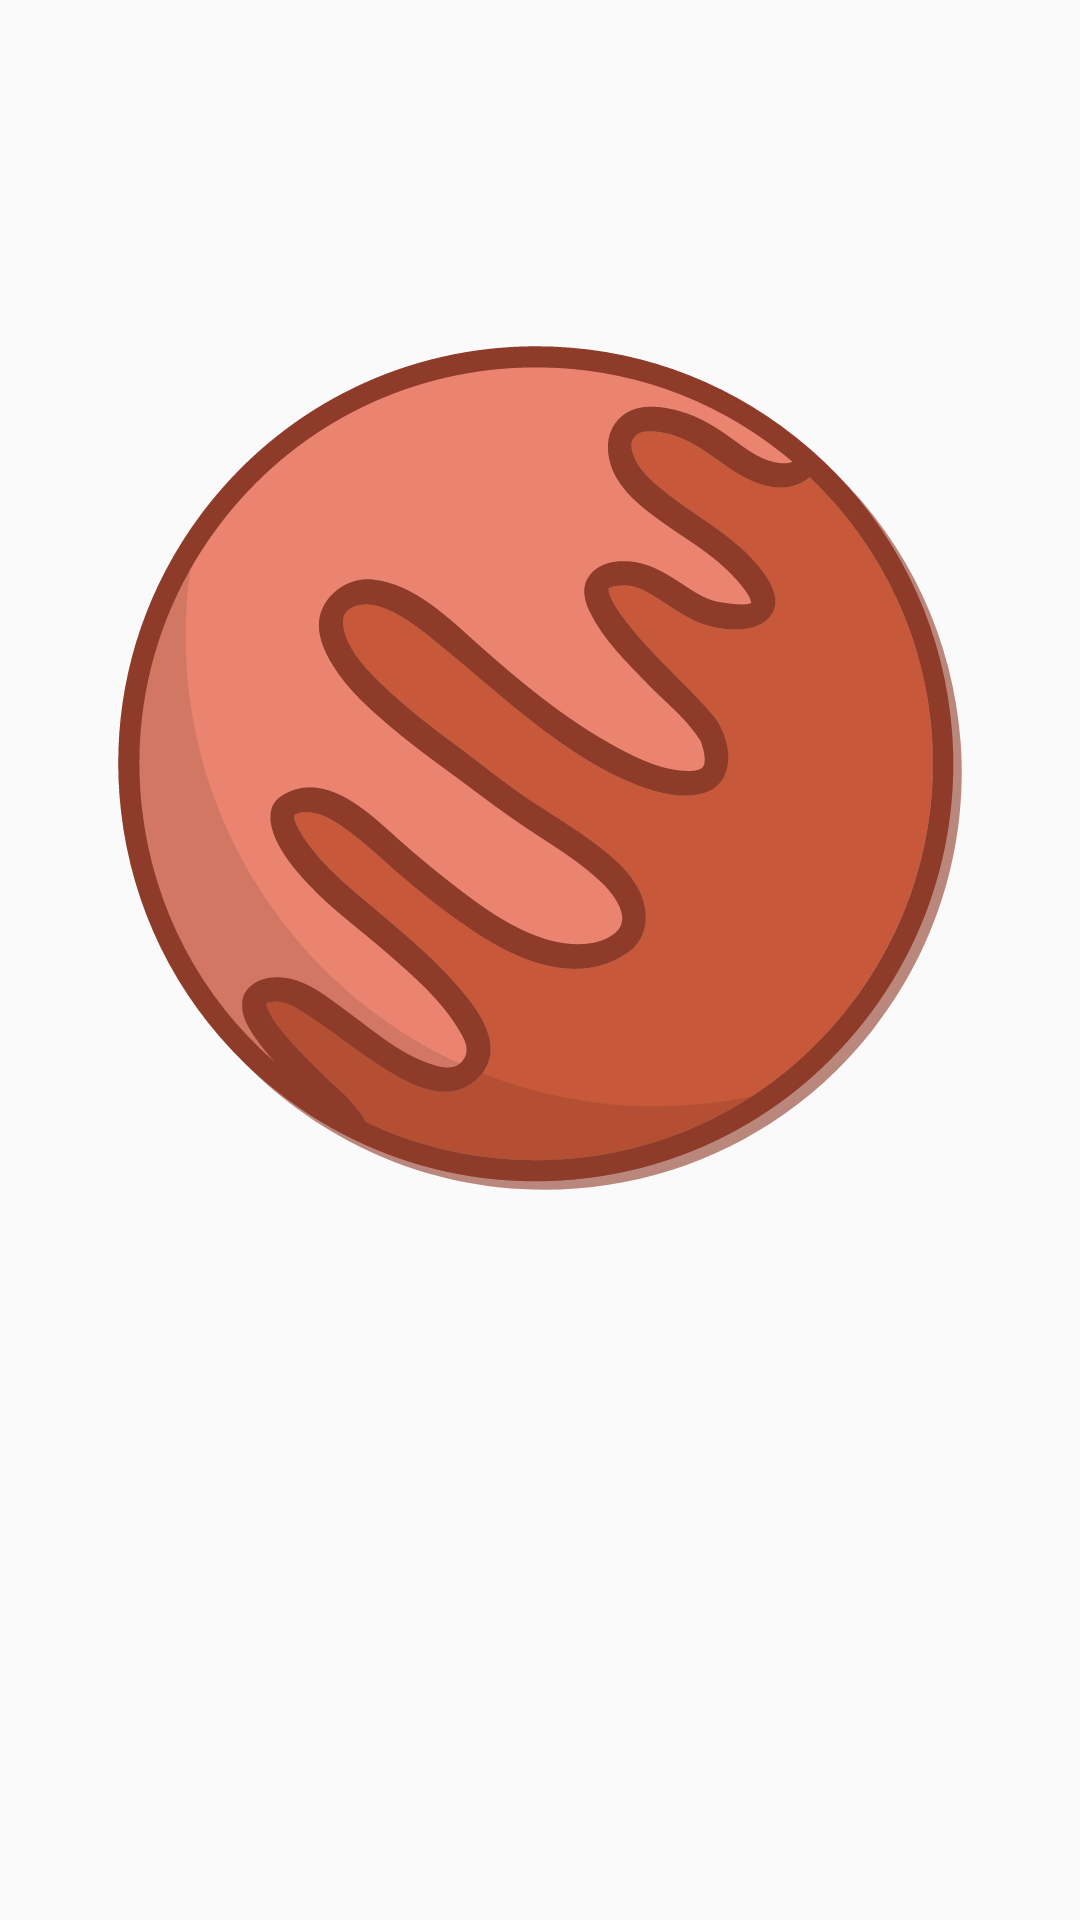

Layout XML and referenced resources for this Android screen:
<!-- AndroidManifest.xml: application theme AppTheme -->
<!-- res/layout/activity_animations_enlarge.xml -->
<?xml version="1.0" encoding="utf-8"?>
<FrameLayout xmlns:android="http://schemas.android.com/apk/res/android"
    xmlns:app="http://schemas.android.com/apk/res-auto"
    android:id="@+id/container"
    android:layout_width="match_parent"
    android:layout_height="match_parent">

    <androidx.appcompat.widget.AppCompatImageView
        android:id="@+id/image_view"
        android:layout_width="match_parent"
        android:layout_height="wrap_content"
        app:srcCompat="@drawable/mars" />
</FrameLayout>
<!-- resources referenced by this layout -->
<resources>
  <!-- drawable mars: vector/xml drawable (drawable, 18395 chars, omitted) -->
  <style name="AppTheme" parent="Theme.MaterialComponents.Light.NoActionBar">
          
          <item name="colorPrimary">@color/colorPrimary</item>
          <item name="colorPrimaryVariant">@color/colorPrimaryDark</item>
          <item name="colorOnPrimary">#FFFFFF</item>
          <item name="colorSecondary">@color/colorAccent</item>
          <item name="colorSecondaryVariant">#0039CB</item>
          <item name="colorOnSecondary">#FFFFFF</item>
          <item name="colorError">#F44336</item>
          <item name="colorOnError">#FFFFFF</item>
          <item name="colorSurface">#FFFFFF</item>
          <item name="colorOnSurface">#212121</item>
          <item name="android:colorBackground">@color/background</item>
          <item name="colorOnBackground">#212121</item>
          <item name="materialButtonStyle">@style/AppButton</item>
          <item name="textInputStyle">@style/AppTextField</item>
          <item name="materialCardViewStyle">@style/AppCard</item>
      </style>
  <color name="colorPrimary">#212121</color>
  <color name="colorPrimaryDark">#000000</color>
  <color name="colorAccent">#2962FF</color>
  <color name="background">#FAFAFA</color>
  <style name="AppButton" parent="Widget.MaterialComponents.Button">
          <item name="backgroundTint">?attr/colorSecondary</item>
      </style>
  <style name="AppTextField" parent="Widget.MaterialComponents.TextInputLayout.FilledBox">
          <item name="boxBackgroundColor">@color/text_field_background</item>
      </style>
  <style name="AppCard" parent="Widget.MaterialComponents.CardView">
          <item name="cardElevation">8dp</item>
      </style>
</resources>
